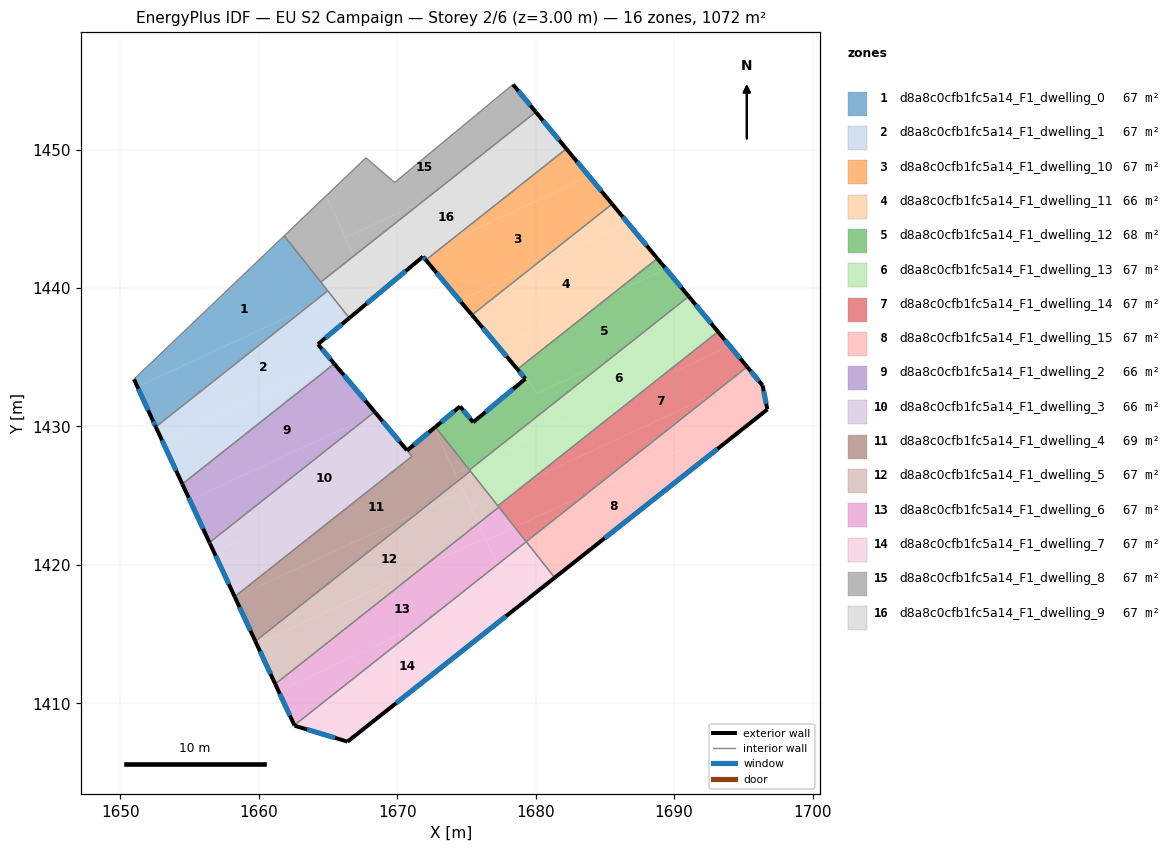
=== STOREY PLAN SPEC (per zone: floor XY polygon, exterior-wall plan segments, windows/doors) ===
zone 1: d8a8c0cfb1fc5a14_F1_dwelling_0  (67.0 m²)
  floor: (1661.83, 1443.77) (1664.97, 1439.80) (1663.30, 1438.48) (1651.23, 1432.86) (1650.98, 1433.41)
  floor: (1663.30, 1438.48) (1652.55, 1429.97) (1652.31, 1430.48) (1651.23, 1432.86)
  exterior wall: (1652.31, 1430.48) – (1652.55, 1429.97)  [0.6 m]
    window: (1652.37, 1430.36) – (1652.50, 1430.09)  [0.5 m²]
  exterior wall: (1650.98, 1433.41) – (1652.31, 1430.48)  [3.2 m]
    window: (1651.29, 1432.72) – (1652.00, 1431.17)  [2.7 m²]
  interior walls: 4
zone 2: d8a8c0cfb1fc5a14_F1_dwelling_1  (67.0 m²)
  floor: (1665.29, 1439.40) (1666.53, 1437.83) (1664.27, 1435.94) (1665.32, 1434.68) (1653.02, 1428.96) (1652.55, 1429.97) (1663.30, 1438.48)
  floor: (1665.32, 1434.68) (1665.45, 1434.53) (1654.47, 1425.84) (1653.02, 1428.96)
  floor: (1664.97, 1439.80) (1665.29, 1439.40) (1663.30, 1438.48)
  exterior wall: (1664.27, 1435.94) – (1666.53, 1437.83)  [3.0 m]
    window: (1664.80, 1436.39) – (1666.00, 1437.39)  [2.5 m²]
  exterior wall: (1665.45, 1434.53) – (1664.27, 1435.94)  [1.8 m]
    window: (1665.17, 1434.86) – (1664.54, 1435.61)  [1.6 m²]
  exterior wall: (1652.55, 1429.97) – (1654.47, 1425.84)  [4.6 m]
    window: (1653.00, 1429.00) – (1654.02, 1426.81)  [3.8 m²]
  interior walls: 3
zone 3: d8a8c0cfb1fc5a14_F1_dwelling_10  (67.0 m²)
  floor: (1683.86, 1448.07) (1685.52, 1446.07) (1679.85, 1441.58) (1674.51, 1439.10) (1672.06, 1442.03) (1673.75, 1443.36)
  floor: (1682.21, 1450.06) (1683.86, 1448.07) (1673.75, 1443.37)
  floor: (1679.85, 1441.58) (1675.39, 1438.05) (1674.51, 1439.10)
  exterior wall: (1685.52, 1446.07) – (1682.21, 1450.06)  [5.2 m]
    window: (1684.74, 1447.01) – (1682.99, 1449.12)  [4.4 m²]
  exterior wall: (1672.06, 1442.03) – (1675.39, 1438.05)  [5.2 m]
    window: (1672.84, 1441.09) – (1674.61, 1438.99)  [4.4 m²]
  interior walls: 2
zone 4: d8a8c0cfb1fc5a14_F1_dwelling_11  (66.0 m²)
  floor: (1686.62, 1444.74) (1688.78, 1442.13) (1685.60, 1439.61) (1677.31, 1435.76) (1677.29, 1435.78) (1677.25, 1435.84) (1675.39, 1438.05) (1679.85, 1441.58)
  floor: (1685.52, 1446.07) (1686.62, 1444.74) (1679.85, 1441.58)
  floor: (1685.60, 1439.61) (1678.68, 1434.14) (1677.35, 1435.72) (1677.32, 1435.75) (1677.31, 1435.76)
  exterior wall: (1688.78, 1442.13) – (1685.52, 1446.07)  [5.1 m]
    window: (1688.02, 1443.06) – (1686.29, 1445.15)  [4.3 m²]
  exterior wall: (1675.39, 1438.05) – (1678.67, 1434.13)  [5.1 m]
    window: (1676.16, 1437.13) – (1677.90, 1435.06)  [4.3 m²]
  interior walls: 2
zone 5: d8a8c0cfb1fc5a14_F1_dwelling_12  (68.0 m²)
  floor: (1689.44, 1441.34) (1691.05, 1439.39) (1685.21, 1434.77) (1680.13, 1432.41) (1678.68, 1434.14) (1685.60, 1439.61) (1689.40, 1441.38)
  floor: (1688.78, 1442.13) (1689.34, 1441.46) (1689.40, 1441.38) (1685.60, 1439.61)
  floor: (1685.21, 1434.77) (1675.85, 1427.36) (1675.09, 1427.01) (1672.75, 1429.97) (1674.53, 1431.45) (1675.48, 1430.30) (1679.25, 1433.45) (1680.13, 1432.41)
  floor: (1675.85, 1427.36) (1675.21, 1426.86) (1675.09, 1427.01)
  exterior wall: (1679.25, 1433.45) – (1675.48, 1430.30)  [4.9 m]
    window: (1678.37, 1432.71) – (1676.37, 1431.04)  [4.1 m²]
  exterior wall: (1678.67, 1434.13) – (1679.25, 1433.45)  [0.9 m]
    window: (1678.81, 1433.97) – (1679.12, 1433.61)  [0.8 m²]
  exterior wall: (1691.05, 1439.39) – (1688.78, 1442.13)  [3.6 m]
    window: (1690.52, 1440.04) – (1689.32, 1441.49)  [3.0 m²]
  exterior wall: (1674.53, 1431.45) – (1672.75, 1429.97)  [2.3 m]
    window: (1674.11, 1431.10) – (1673.17, 1430.32)  [2.0 m²]
  exterior wall: (1675.48, 1430.30) – (1674.53, 1431.45)  [1.5 m]
    window: (1675.26, 1430.57) – (1674.75, 1431.18)  [1.3 m²]
  interior walls: 3
zone 6: d8a8c0cfb1fc5a14_F1_dwelling_13  (67.0 m²)
  floor: (1692.19, 1438.02) (1693.17, 1436.85) (1688.79, 1433.38) (1675.85, 1427.36) (1685.21, 1434.77)
  floor: (1691.05, 1439.39) (1692.19, 1438.02) (1685.21, 1434.77)
  floor: (1688.79, 1433.38) (1679.72, 1426.21) (1676.80, 1424.85) (1675.21, 1426.86) (1675.85, 1427.36)
  floor: (1679.72, 1426.21) (1677.27, 1424.27) (1676.80, 1424.85)
  exterior wall: (1693.17, 1436.85) – (1691.05, 1439.39)  [3.3 m]
    window: (1692.67, 1437.44) – (1691.55, 1438.80)  [2.8 m²]
  interior walls: 4
zone 7: d8a8c0cfb1fc5a14_F1_dwelling_14  (67.0 m²)
  floor: (1694.02, 1435.82) (1695.27, 1434.31) (1692.63, 1432.21) (1679.72, 1426.21) (1688.79, 1433.38)
  floor: (1693.17, 1436.85) (1694.02, 1435.82) (1688.79, 1433.38)
  floor: (1692.63, 1432.21) (1683.72, 1425.17) (1678.48, 1422.73) (1677.27, 1424.26) (1679.72, 1426.21)
  floor: (1683.72, 1425.17) (1679.31, 1421.68) (1678.48, 1422.73)
  exterior wall: (1695.27, 1434.31) – (1693.17, 1436.85)  [3.3 m]
    window: (1694.78, 1434.90) – (1693.66, 1436.25)  [2.8 m²]
  interior walls: 4
zone 8: d8a8c0cfb1fc5a14_F1_dwelling_15  (67.0 m²)
  floor: (1696.39, 1432.96) (1696.73, 1431.23) (1693.88, 1428.98) (1693.44, 1429.69) (1683.72, 1425.17) (1692.63, 1432.21) (1695.79, 1433.68)
  floor: (1695.27, 1434.31) (1695.79, 1433.68) (1692.63, 1432.21)
  floor: (1693.44, 1429.69) (1693.88, 1428.97) (1681.37, 1419.08) (1679.31, 1421.68) (1683.72, 1425.17)
  exterior wall: (1696.39, 1432.96) – (1695.27, 1434.31)  [1.7 m]
    window: (1696.12, 1433.28) – (1695.53, 1433.99)  [1.5 m²]
  exterior wall: (1696.73, 1431.23) – (1696.39, 1432.96)  [1.8 m]
    window: (1696.65, 1431.64) – (1696.47, 1432.56)  [1.5 m²]
  exterior wall: (1681.37, 1419.08) – (1696.73, 1431.23)  [19.6 m]
    window: (1684.98, 1421.93) – (1693.13, 1428.38)  [16.5 m²]
  interior walls: 2
zone 9: d8a8c0cfb1fc5a14_F1_dwelling_2  (66.2 m²)
  floor: (1665.45, 1434.53) (1668.36, 1431.06) (1667.88, 1430.67) (1655.01, 1424.68) (1654.47, 1425.84)
  floor: (1667.88, 1430.67) (1656.43, 1421.62) (1655.01, 1424.68)
  exterior wall: (1668.36, 1431.06) – (1665.45, 1434.53)  [4.5 m]
    window: (1667.68, 1431.87) – (1666.13, 1433.71)  [3.8 m²]
  exterior wall: (1654.47, 1425.84) – (1656.43, 1421.62)  [4.7 m]
    window: (1654.93, 1424.85) – (1655.97, 1422.61)  [3.9 m²]
  interior walls: 2
zone 10: d8a8c0cfb1fc5a14_F1_dwelling_3  (66.2 m²)
  floor: (1668.46, 1430.94) (1671.06, 1427.84) (1670.16, 1427.13) (1656.76, 1420.90) (1656.43, 1421.62) (1667.88, 1430.67)
  floor: (1668.36, 1431.06) (1668.46, 1430.94) (1667.88, 1430.67)
  floor: (1670.16, 1427.13) (1658.25, 1417.70) (1656.77, 1420.90)
  floor: (1668.40, 1431.02) (1671.06, 1427.84) (1668.36, 1431.06) (1656.43, 1421.62) (1656.76, 1420.90) (1670.16, 1427.13) (1656.77, 1420.90) (1656.45, 1421.57) (1656.43, 1421.62) (1668.36, 1431.06)
  exterior wall: (1668.40, 1431.02) – (1668.36, 1431.06)  [0.0 m]
  exterior wall: (1670.70, 1428.27) – (1668.40, 1431.02)  [3.6 m]
    window: (1670.16, 1428.91) – (1668.94, 1430.37)  [3.0 m²]
  exterior wall: (1656.45, 1421.57) – (1658.25, 1417.70)  [4.3 m]
    window: (1656.87, 1420.66) – (1657.83, 1418.61)  [3.6 m²]
  exterior wall: (1656.43, 1421.62) – (1656.45, 1421.57)  [0.1 m]
  interior walls: 3
zone 11: d8a8c0cfb1fc5a14_F1_dwelling_4  (68.5 m²)
  floor: (1672.66, 1429.89) (1674.42, 1426.10) (1671.55, 1423.83) (1658.28, 1417.65) (1658.25, 1417.70) (1670.16, 1427.13) (1671.24, 1427.63) (1670.71, 1428.26)
  floor: (1671.06, 1427.84) (1671.24, 1427.63) (1670.16, 1427.13)
  floor: (1671.55, 1423.83) (1659.74, 1414.48) (1658.28, 1417.65)
  floor: (1675.21, 1426.86) (1675.28, 1426.78) (1674.42, 1426.10) (1674.19, 1426.59) (1675.09, 1427.01)
  floor: (1672.75, 1429.97) (1675.21, 1426.86) (1675.09, 1427.01) (1674.19, 1426.59) (1672.66, 1429.89)
  exterior wall: (1658.25, 1417.70) – (1659.74, 1414.48)  [3.6 m]
    window: (1658.60, 1416.95) – (1659.39, 1415.24)  [3.0 m²]
  exterior wall: (1672.75, 1429.97) – (1670.71, 1428.26)  [2.7 m]
    window: (1672.27, 1429.57) – (1671.19, 1428.67)  [2.2 m²]
  interior walls: 5
zone 12: d8a8c0cfb1fc5a14_F1_dwelling_5  (67.0 m²)
  floor: (1674.82, 1425.24) (1675.86, 1423.01) (1671.90, 1419.88) (1659.85, 1414.27) (1659.74, 1414.48) (1671.55, 1423.83) (1674.78, 1425.33)
  floor: (1674.42, 1426.10) (1674.78, 1425.33) (1671.55, 1423.83)
  floor: (1671.90, 1419.88) (1661.18, 1411.39) (1659.85, 1414.27)
  floor: (1675.28, 1426.78) (1676.80, 1424.85) (1675.32, 1424.16) (1674.80, 1425.29) (1674.78, 1425.33) (1674.42, 1426.10)
  floor: (1676.80, 1424.85) (1677.34, 1424.18) (1675.86, 1423.01) (1675.32, 1424.16)
  exterior wall: (1659.74, 1414.48) – (1661.18, 1411.39)  [3.4 m]
    window: (1660.08, 1413.76) – (1660.84, 1412.12)  [2.9 m²]
  interior walls: 4
zone 13: d8a8c0cfb1fc5a14_F1_dwelling_6  (67.0 m²)
  floor: (1676.35, 1421.95) (1677.24, 1420.03) (1671.77, 1415.70) (1661.42, 1410.89) (1661.18, 1411.39) (1671.90, 1419.88)
  floor: (1678.48, 1422.73) (1679.31, 1421.68) (1677.24, 1420.03) (1676.43, 1421.78)
  floor: (1671.77, 1415.70) (1662.56, 1408.42) (1661.42, 1410.89)
  floor: (1677.34, 1424.18) (1678.48, 1422.73) (1676.43, 1421.78) (1675.86, 1423.01)
  floor: (1675.86, 1423.01) (1676.35, 1421.95) (1671.90, 1419.88)
  exterior wall: (1661.18, 1411.39) – (1662.56, 1408.42)  [3.3 m]
    window: (1661.51, 1410.69) – (1662.24, 1409.12)  [2.8 m²]
  interior walls: 3
zone 14: d8a8c0cfb1fc5a14_F1_dwelling_7  (67.0 m²)
  floor: (1677.92, 1418.57) (1678.68, 1416.95) (1666.40, 1407.23) (1662.58, 1408.38) (1662.56, 1408.42) (1671.77, 1415.70)
  floor: (1677.24, 1420.03) (1677.92, 1418.57) (1671.77, 1415.70)
  floor: (1679.32, 1421.67) (1681.37, 1419.08) (1678.68, 1416.95) (1677.24, 1420.03)
  exterior wall: (1666.40, 1407.23) – (1681.37, 1419.08)  [19.1 m]
    window: (1669.92, 1410.01) – (1677.86, 1416.30)  [16.1 m²]
  exterior wall: (1662.58, 1408.38) – (1666.40, 1407.23)  [4.0 m]
    window: (1663.48, 1408.11) – (1665.50, 1407.50)  [3.4 m²]
  exterior wall: (1662.56, 1408.42) – (1662.58, 1408.38)  [0.0 m]
  interior walls: 2
zone 15: d8a8c0cfb1fc5a14_F1_dwelling_8  (67.0 m²)
  floor: (1678.36, 1454.71) (1680.01, 1452.72) (1671.83, 1446.25) (1666.25, 1443.66) (1664.85, 1446.66) (1667.74, 1449.41) (1669.81, 1447.62) (1673.16, 1450.41)
  floor: (1664.85, 1446.66) (1666.87, 1442.33) (1664.48, 1440.43) (1661.83, 1443.77)
  floor: (1671.83, 1446.25) (1666.87, 1442.33) (1666.25, 1443.66)
  exterior wall: (1680.01, 1452.72) – (1678.36, 1454.71)  [2.6 m]
    window: (1679.62, 1453.19) – (1678.74, 1454.24)  [2.2 m²]
  interior walls: 6
zone 16: d8a8c0cfb1fc5a14_F1_dwelling_9  (67.0 m²)
  floor: (1681.60, 1450.80) (1682.21, 1450.06) (1673.75, 1443.37) (1671.73, 1442.42) (1671.85, 1442.27) (1668.28, 1439.29) (1666.87, 1442.33) (1671.83, 1446.25)
  floor: (1667.71, 1440.53) (1668.28, 1439.29) (1666.53, 1437.83) (1665.29, 1439.40)
  floor: (1673.75, 1443.36) (1672.06, 1442.03) (1671.73, 1442.42)
  floor: (1680.01, 1452.72) (1681.60, 1450.80) (1671.83, 1446.25)
  floor: (1666.87, 1442.33) (1667.71, 1440.53) (1665.29, 1439.40) (1664.48, 1440.43)
  exterior wall: (1666.53, 1437.83) – (1671.85, 1442.27)  [6.9 m]
    window: (1667.78, 1438.87) – (1670.60, 1441.23)  [5.8 m²]
  exterior wall: (1682.21, 1450.06) – (1680.01, 1452.72)  [3.5 m]
    window: (1681.69, 1450.68) – (1680.52, 1452.09)  [2.9 m²]
  exterior wall: (1671.85, 1442.27) – (1672.06, 1442.03)  [0.3 m]
    window: (1671.90, 1442.21) – (1672.01, 1442.08)  [0.3 m²]
  interior walls: 4

=== DERIVED (storey summary) ===
Building: EU S2 Campaign
Storey: 2 of 6  (floor level z = 3.00 m)
Storey gross floor area: 1071.7 m²
Zones on this storey: 16
  - d8a8c0cfb1fc5a14_F1_dwelling_0: floor 67.0 m²; exterior wall 3.8 m (11.4 m²); 2 window(s) 3.2 m²; WWR 28.1%
  - d8a8c0cfb1fc5a14_F1_dwelling_1: floor 67.0 m²; exterior wall 9.3 m (28.0 m²); 3 window(s) 7.9 m²; WWR 28.1%
  - d8a8c0cfb1fc5a14_F1_dwelling_10: floor 67.0 m²; exterior wall 10.4 m (31.1 m²); 2 window(s) 8.7 m²; WWR 28.1%
  - d8a8c0cfb1fc5a14_F1_dwelling_11: floor 66.0 m²; exterior wall 10.2 m (30.7 m²); 2 window(s) 8.6 m²; WWR 28.1%
  - d8a8c0cfb1fc5a14_F1_dwelling_12: floor 68.0 m²; exterior wall 13.2 m (39.5 m²); 5 window(s) 11.1 m²; WWR 28.1%
  - d8a8c0cfb1fc5a14_F1_dwelling_13: floor 67.0 m²; exterior wall 3.3 m (9.9 m²); 1 window(s) 2.8 m²; WWR 28.1%
  - d8a8c0cfb1fc5a14_F1_dwelling_14: floor 67.0 m²; exterior wall 3.3 m (9.9 m²); 1 window(s) 2.8 m²; WWR 28.1%
  - d8a8c0cfb1fc5a14_F1_dwelling_15: floor 67.0 m²; exterior wall 23.1 m (69.3 m²); 3 window(s) 19.5 m²; WWR 28.1%
  - d8a8c0cfb1fc5a14_F1_dwelling_2: floor 66.2 m²; exterior wall 9.2 m (27.6 m²); 2 window(s) 7.8 m²; WWR 28.1%
  - d8a8c0cfb1fc5a14_F1_dwelling_3: floor 66.2 m²; exterior wall 8.0 m (23.9 m²); 2 window(s) 6.6 m²; WWR 27.8%
  - d8a8c0cfb1fc5a14_F1_dwelling_4: floor 68.5 m²; exterior wall 6.2 m (18.6 m²); 2 window(s) 5.2 m²; WWR 28.1%
  - d8a8c0cfb1fc5a14_F1_dwelling_5: floor 67.0 m²; exterior wall 3.4 m (10.2 m²); 1 window(s) 2.9 m²; WWR 28.1%
  - d8a8c0cfb1fc5a14_F1_dwelling_6: floor 67.0 m²; exterior wall 3.3 m (9.8 m²); 1 window(s) 2.8 m²; WWR 28.1%
  - d8a8c0cfb1fc5a14_F1_dwelling_7: floor 67.0 m²; exterior wall 23.1 m (69.3 m²); 2 window(s) 19.5 m²; WWR 28.1%
  - d8a8c0cfb1fc5a14_F1_dwelling_8: floor 67.0 m²; exterior wall 2.6 m (7.7 m²); 1 window(s) 2.2 m²; WWR 28.1%
  - d8a8c0cfb1fc5a14_F1_dwelling_9: floor 67.0 m²; exterior wall 10.7 m (32.1 m²); 3 window(s) 9.0 m²; WWR 28.1%
Zone adjacency (shared interzone walls):
  - d8a8c0cfb1fc5a14_F1_dwelling_0 ↔ d8a8c0cfb1fc5a14_F1_dwelling_1
  - d8a8c0cfb1fc5a14_F1_dwelling_0 ↔ d8a8c0cfb1fc5a14_F1_dwelling_8
  - d8a8c0cfb1fc5a14_F1_dwelling_0 ↔ d8a8c0cfb1fc5a14_F1_dwelling_9
  - d8a8c0cfb1fc5a14_F1_dwelling_1 ↔ d8a8c0cfb1fc5a14_F1_dwelling_2
  - d8a8c0cfb1fc5a14_F1_dwelling_1 ↔ d8a8c0cfb1fc5a14_F1_dwelling_9
  - d8a8c0cfb1fc5a14_F1_dwelling_10 ↔ d8a8c0cfb1fc5a14_F1_dwelling_11
  - d8a8c0cfb1fc5a14_F1_dwelling_10 ↔ d8a8c0cfb1fc5a14_F1_dwelling_9
  - d8a8c0cfb1fc5a14_F1_dwelling_11 ↔ d8a8c0cfb1fc5a14_F1_dwelling_12
  - d8a8c0cfb1fc5a14_F1_dwelling_12 ↔ d8a8c0cfb1fc5a14_F1_dwelling_13
  - d8a8c0cfb1fc5a14_F1_dwelling_12 ↔ d8a8c0cfb1fc5a14_F1_dwelling_4
  - d8a8c0cfb1fc5a14_F1_dwelling_13 ↔ d8a8c0cfb1fc5a14_F1_dwelling_14
  - d8a8c0cfb1fc5a14_F1_dwelling_13 ↔ d8a8c0cfb1fc5a14_F1_dwelling_4
  - d8a8c0cfb1fc5a14_F1_dwelling_13 ↔ d8a8c0cfb1fc5a14_F1_dwelling_5
  - d8a8c0cfb1fc5a14_F1_dwelling_14 ↔ d8a8c0cfb1fc5a14_F1_dwelling_15
  - d8a8c0cfb1fc5a14_F1_dwelling_14 ↔ d8a8c0cfb1fc5a14_F1_dwelling_5
  - d8a8c0cfb1fc5a14_F1_dwelling_14 ↔ d8a8c0cfb1fc5a14_F1_dwelling_6
  - d8a8c0cfb1fc5a14_F1_dwelling_15 ↔ d8a8c0cfb1fc5a14_F1_dwelling_7
  - d8a8c0cfb1fc5a14_F1_dwelling_2 ↔ d8a8c0cfb1fc5a14_F1_dwelling_3
  - d8a8c0cfb1fc5a14_F1_dwelling_3 ↔ d8a8c0cfb1fc5a14_F1_dwelling_4
  - d8a8c0cfb1fc5a14_F1_dwelling_4 ↔ d8a8c0cfb1fc5a14_F1_dwelling_5
  - d8a8c0cfb1fc5a14_F1_dwelling_5 ↔ d8a8c0cfb1fc5a14_F1_dwelling_6
  - d8a8c0cfb1fc5a14_F1_dwelling_6 ↔ d8a8c0cfb1fc5a14_F1_dwelling_7
  - d8a8c0cfb1fc5a14_F1_dwelling_8 ↔ d8a8c0cfb1fc5a14_F1_dwelling_9